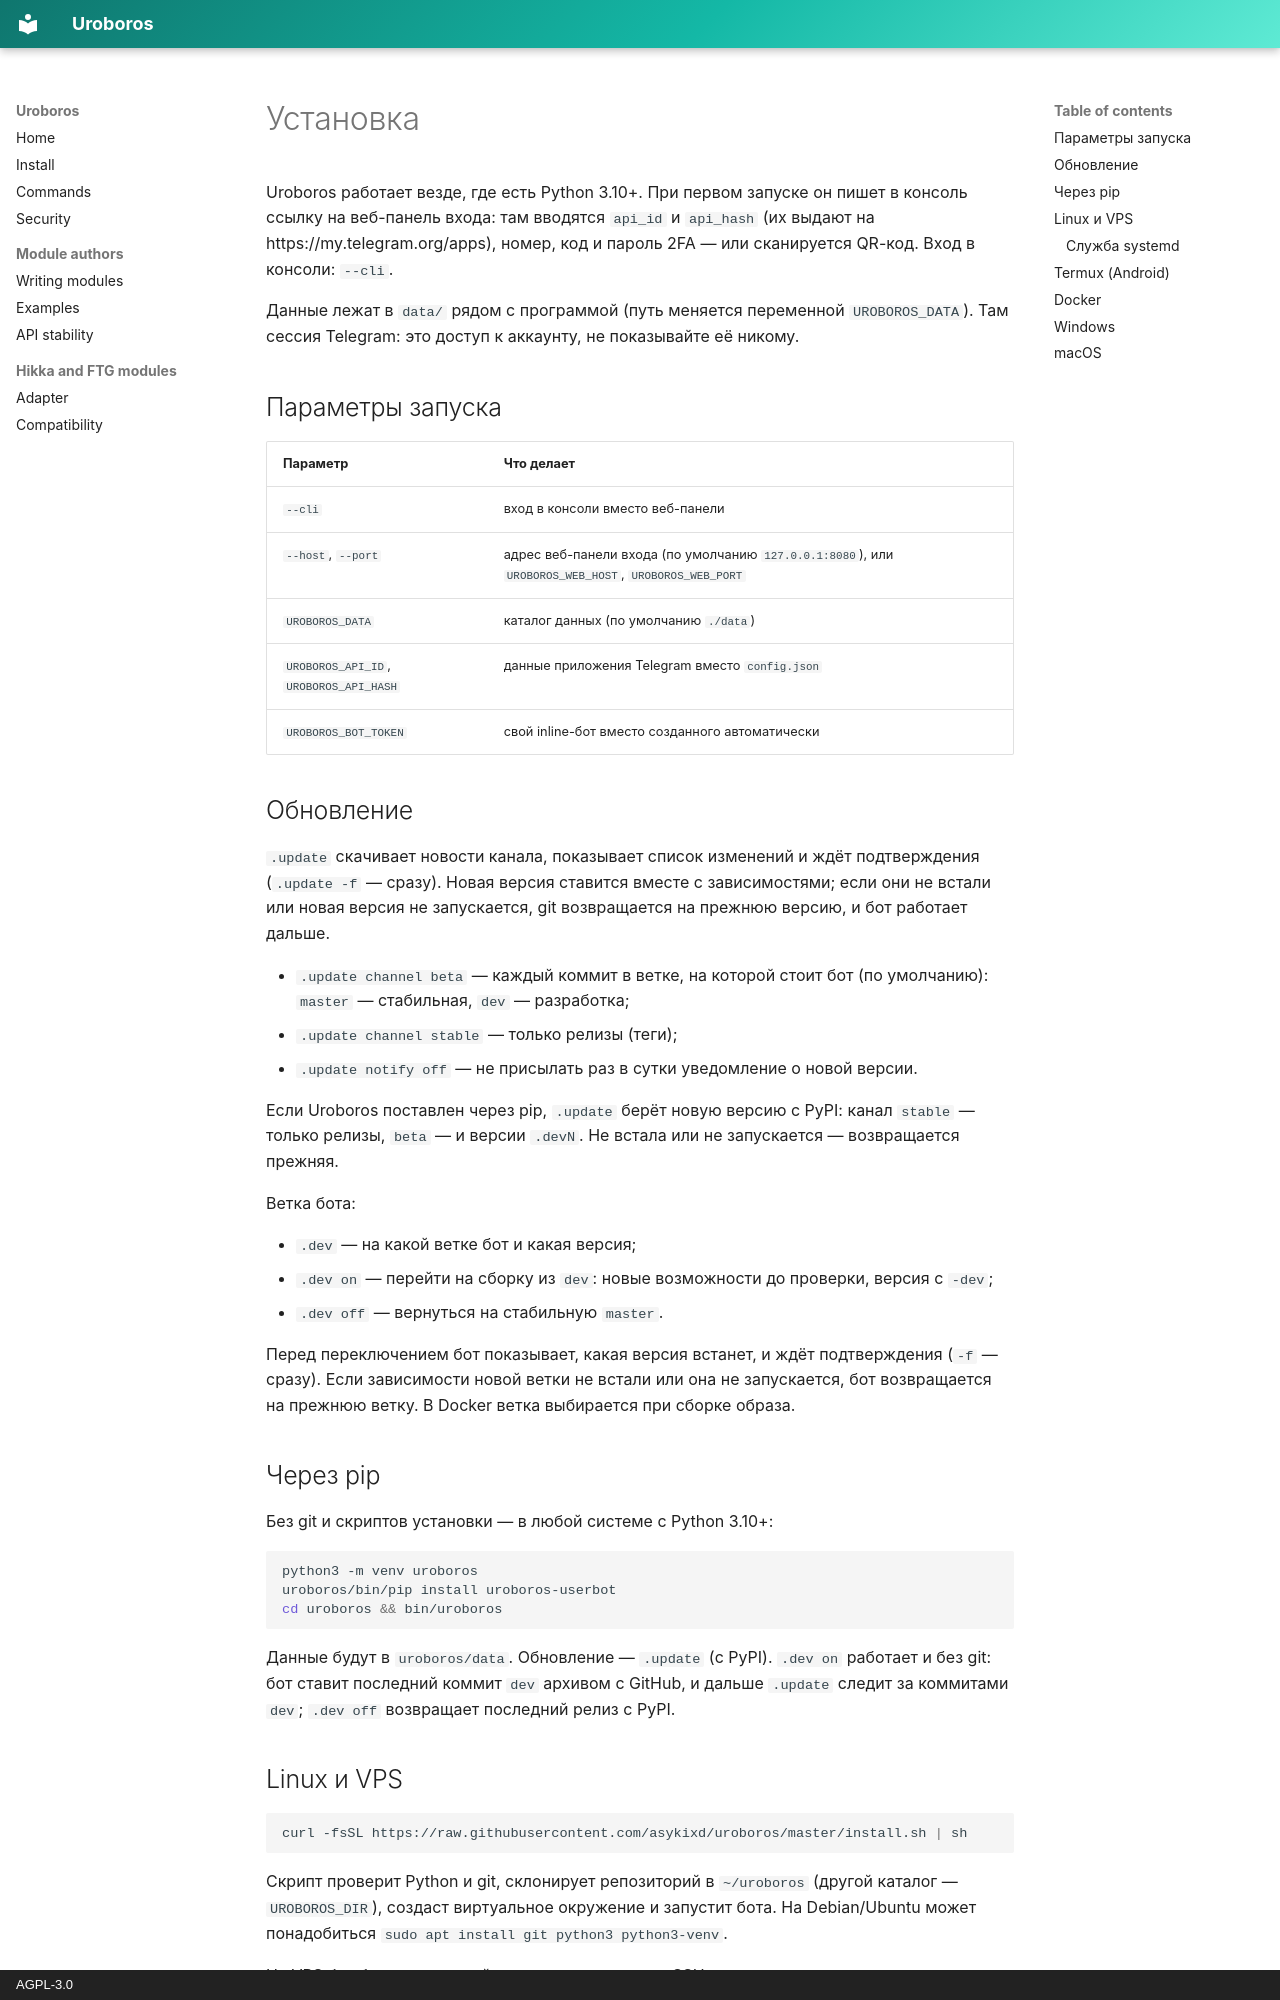

repository: asykixd/uroboros · page: install.ru/index.html · generator: mkdocs · copyright: AGPL-3.0

# Установка

Uroboros работает везде, где есть Python 3.10+. При первом запуске он пишет в консоль ссылку на
веб-панель входа: там вводятся `api_id` и `api_hash` (их выдают на https://my.telegram.org/apps),
номер, код и пароль 2FA — или сканируется QR-код. Вход в консоли: `--cli`.

Данные лежат в `data/` рядом с программой (путь меняется переменной `UROBOROS_DATA`).
Там сессия Telegram: это доступ к аккаунту, не показывайте её никому.

## Параметры запуска

| Параметр | Что делает |
|---|---|
| `--cli` | вход в консоли вместо веб-панели |
| `--host`, `--port` | адрес веб-панели входа (по умолчанию `127.0.0.1:8080`), или `UROBOROS_WEB_HOST`, `UROBOROS_WEB_PORT` |
| `UROBOROS_DATA` | каталог данных (по умолчанию `./data`) |
| `UROBOROS_API_ID`, `UROBOROS_API_HASH` | данные приложения Telegram вместо `config.json` |
| `UROBOROS_BOT_TOKEN` | свой inline-бот вместо созданного автоматически |

## Обновление

`.update` скачивает новости канала, показывает список изменений и ждёт подтверждения (`.update -f` — сразу).
Новая версия ставится вместе с зависимостями; если они не встали или новая версия не запускается, git
возвращается на прежнюю версию, и бот работает дальше.

- `.update channel beta` — каждый коммит в ветке, на которой стоит бот (по умолчанию): `master` — стабильная,
  `dev` — разработка;
- `.update channel stable` — только релизы (теги);
- `.update notify off` — не присылать раз в сутки уведомление о новой версии.

Если Uroboros поставлен через pip, `.update` берёт новую версию с PyPI: канал `stable` — только релизы,
`beta` — и версии `.devN`. Не встала или не запускается — возвращается прежняя.

Ветка бота:

- `.dev` — на какой ветке бот и какая версия;
- `.dev on` — перейти на сборку из `dev`: новые возможности до проверки, версия с `-dev`;
- `.dev off` — вернуться на стабильную `master`.

Перед переключением бот показывает, какая версия встанет, и ждёт подтверждения (`-f` — сразу). Если зависимости
новой ветки не встали или она не запускается, бот возвращается на прежнюю ветку. В Docker ветка выбирается при
сборке образа.

## Через pip

Без git и скриптов установки — в любой системе с Python 3.10+:

```bash
python3 -m venv uroboros
uroboros/bin/pip install uroboros-userbot
cd uroboros && bin/uroboros
```

Данные будут в `uroboros/data`. Обновление — `.update` (с PyPI). `.dev on` работает и без git: бот ставит
последний коммит `dev` архивом с GitHub, и дальше `.update` следит за коммитами `dev`; `.dev off` возвращает
последний релиз с PyPI.
